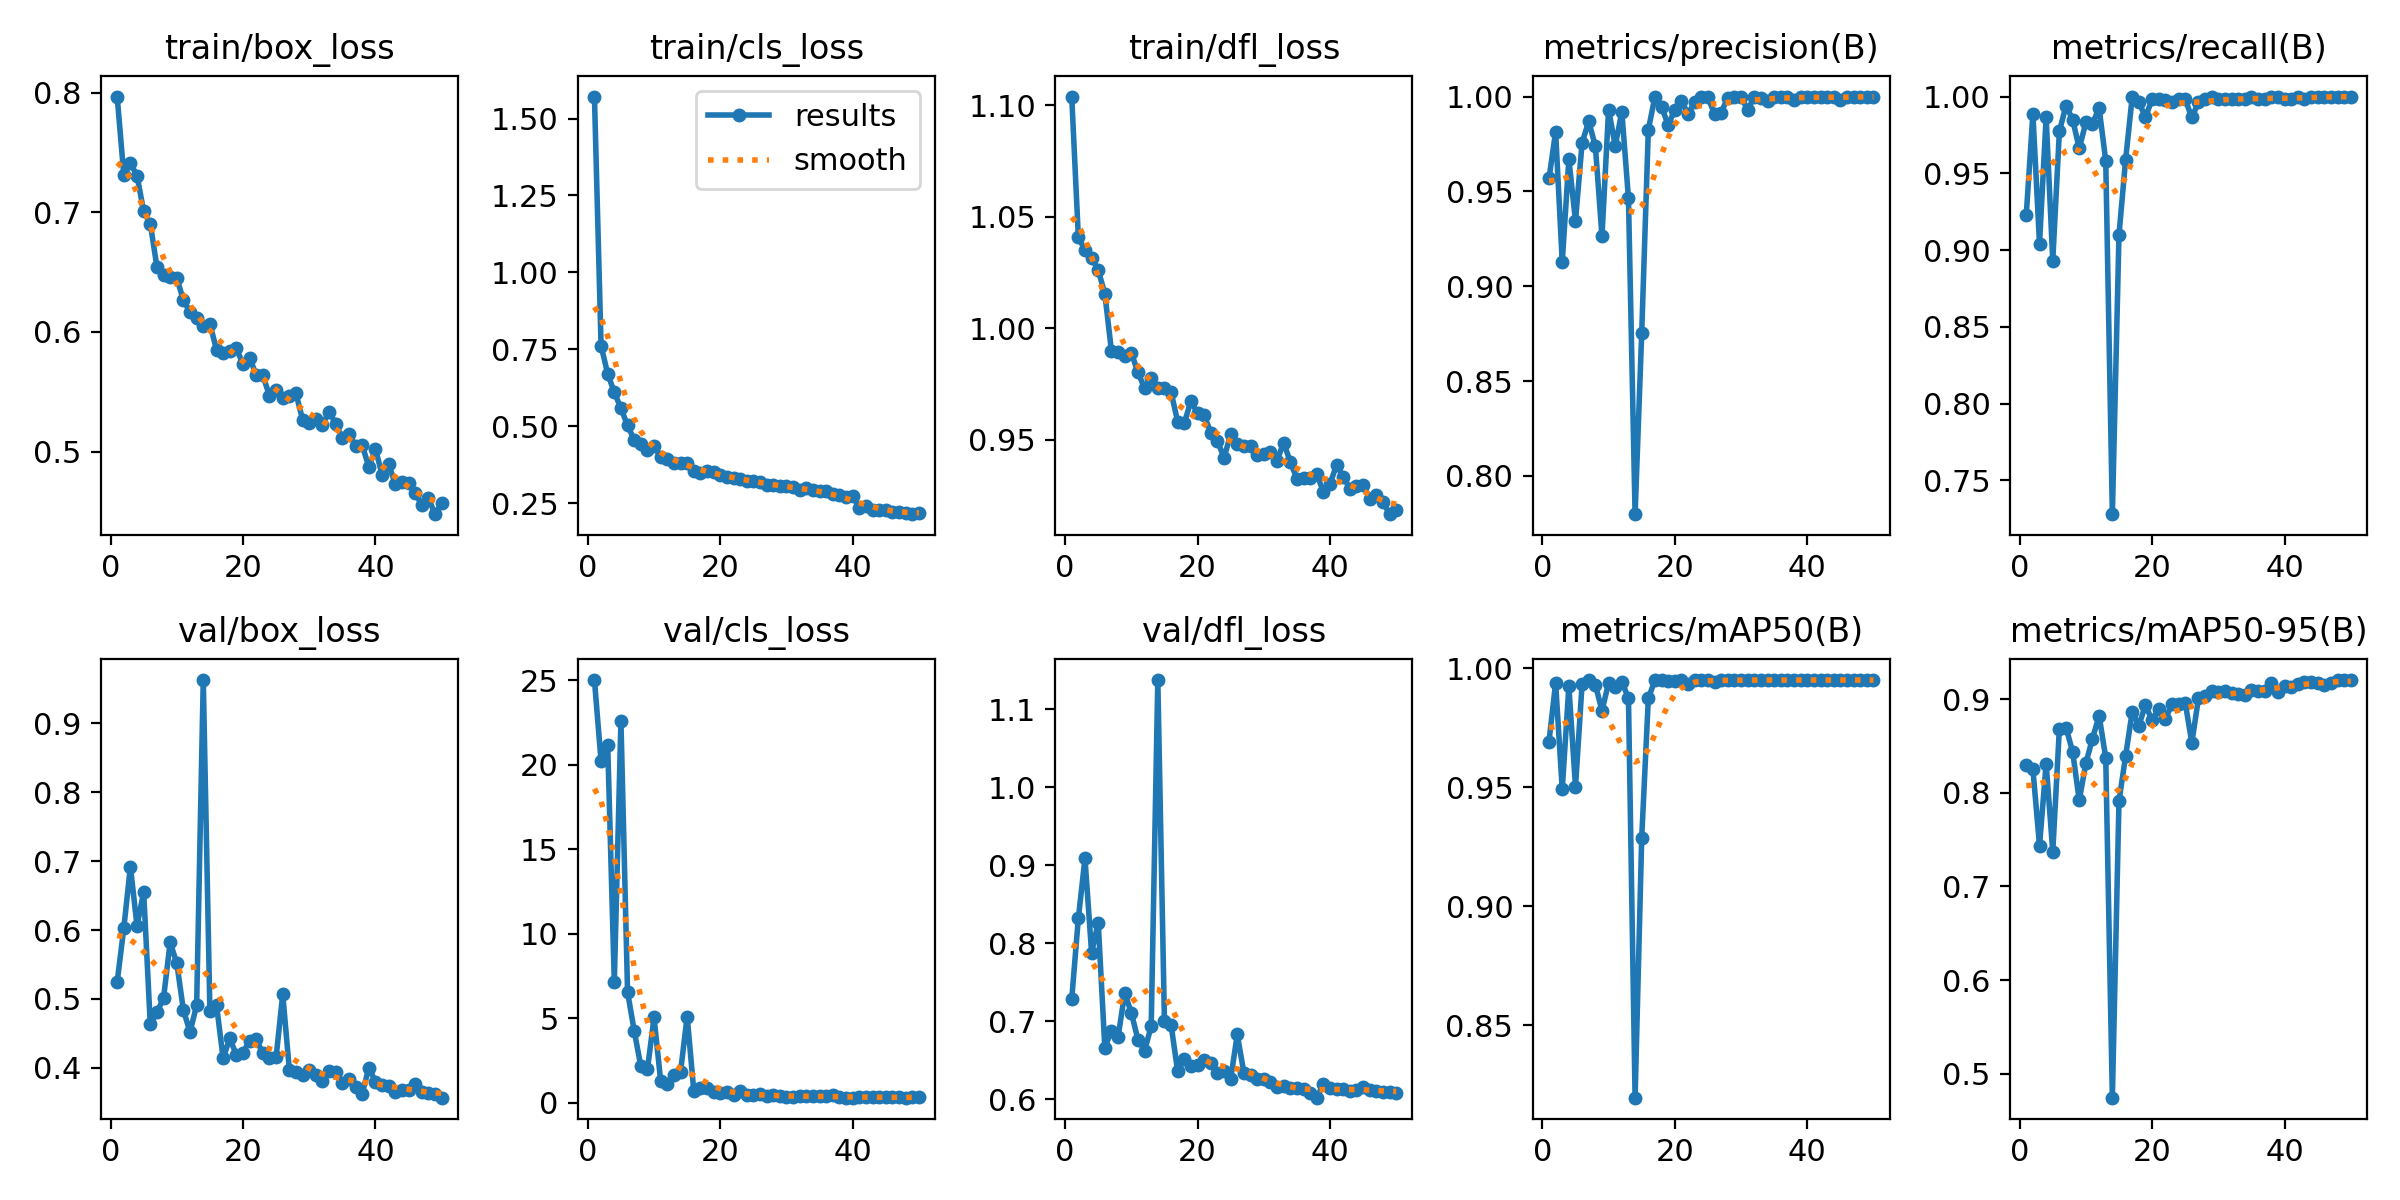

Values plotted in this chart, from the file beside it:
epoch, time, train/box_loss, train/cls_loss, train/dfl_loss, metrics/precision(B), metrics/recall(B), metrics/mAP50(B), metrics/mAP50-95(B), val/box_loss, val/cls_loss, val/dfl_loss, lr/pg0, lr/pg1, lr/pg2
1, 195.2, 0.7967, 1.571, 1.104, 0.9568, 0.9231, 0.9692, 0.8299, 0.5246, 25.02, 0.7286, 0.0006556, 0.0006556, 0.0006556
2, 387.6, 0.7314, 0.7616, 1.041, 0.9814, 0.9887, 0.9938, 0.8254, 0.6027, 20.21, 0.8319, 0.001296, 0.001296, 0.001296
3, 579.7, 0.741, 0.6699, 1.035, 0.9129, 0.9041, 0.9492, 0.7435, 0.6921, 21.2, 0.909, 0.00191, 0.00191, 0.00191
4, 771.3, 0.7306, 0.6098, 1.032, 0.9669, 0.9867, 0.9924, 0.831, 0.6057, 7.132, 0.7882, 0.001881, 0.001881, 0.001881
5, 962.9, 0.7008, 0.5582, 1.026, 0.9345, 0.8931, 0.9502, 0.7371, 0.6557, 22.62, 0.8265, 0.001842, 0.001842, 0.001842
6, 1153, 0.6905, 0.5021, 1.015, 0.9757, 0.9773, 0.9935, 0.8688, 0.4631, 6.549, 0.6664, 0.001802, 0.001802, 0.001802
7, 1344, 0.6545, 0.4559, 0.9898, 0.987, 0.9941, 0.9949, 0.8698, 0.4804, 4.259, 0.6881, 0.001762, 0.001762, 0.001762
8, 1535, 0.6475, 0.4418, 0.9892, 0.9739, 0.985, 0.9931, 0.8439, 0.5012, 2.165, 0.6798, 0.001723, 0.001723, 0.001723
9, 1727, 0.6463, 0.4217, 0.9875, 0.9265, 0.9662, 0.9821, 0.7923, 0.582, 1.971, 0.7364, 0.001683, 0.001683, 0.001683
10, 1918, 0.6449, 0.434, 0.989, 0.9931, 0.9831, 0.9938, 0.8317, 0.5522, 5.04, 0.7111, 0.001644, 0.001644, 0.001644
11, 2110, 0.6268, 0.4004, 0.9802, 0.974, 0.9824, 0.9921, 0.8581, 0.4838, 1.277, 0.6767, 0.001604, 0.001604, 0.001604
12, 2300, 0.6165, 0.3933, 0.9731, 0.9919, 0.9925, 0.9942, 0.8825, 0.452, 1.089, 0.6625, 0.001564, 0.001564, 0.001564
13, 2490, 0.6115, 0.3812, 0.9777, 0.9463, 0.9581, 0.9874, 0.8375, 0.4908, 1.617, 0.6935, 0.001525, 0.001525, 0.001525
14, 2682, 0.6053, 0.3786, 0.9731, 0.7798, 0.7279, 0.8197, 0.4743, 0.9631, 1.82, 1.138, 0.001485, 0.001485, 0.001485
15, 2873, 0.607, 0.38, 0.9731, 0.8754, 0.9099, 0.9288, 0.7914, 0.4829, 5.095, 0.7, 0.001446, 0.001446, 0.001446
16, 3064, 0.5851, 0.3539, 0.9714, 0.9825, 0.9587, 0.9873, 0.8395, 0.4912, 0.7071, 0.6955, 0.001406, 0.001406, 0.001406
17, 3254, 0.582, 0.3484, 0.958, 1, 0.9999, 0.995, 0.8868, 0.4137, 0.8397, 0.6359, 0.001366, 0.001366, 0.001366
18, 3453, 0.5837, 0.3525, 0.9573, 0.9945, 0.9962, 0.995, 0.872, 0.4427, 0.874, 0.6519, 0.001327, 0.001327, 0.001327
19, 3647, 0.5862, 0.3523, 0.9675, 0.985, 0.9867, 0.9946, 0.8938, 0.4186, 0.6561, 0.6424, 0.001287, 0.001287, 0.001287
20, 3838, 0.5731, 0.3407, 0.9617, 0.9929, 0.9981, 0.9947, 0.8775, 0.4221, 0.5477, 0.6443, 0.001248, 0.001248, 0.001248
21, 4029, 0.5784, 0.3337, 0.9609, 0.9979, 0.9981, 0.9949, 0.8892, 0.4392, 0.6477, 0.6509, 0.001208, 0.001208, 0.001208
22, 4219, 0.564, 0.3303, 0.9532, 0.9907, 0.9978, 0.9935, 0.8788, 0.4413, 0.4536, 0.6465, 0.001168, 0.001168, 0.001168
23, 4409, 0.5638, 0.3291, 0.9494, 0.9971, 0.9962, 0.995, 0.8947, 0.4209, 0.6704, 0.6342, 0.001129, 0.001129, 0.001129
24, 4600, 0.5466, 0.321, 0.9418, 0.9998, 0.9981, 0.995, 0.8955, 0.4143, 0.4237, 0.6358, 0.001089, 0.001089, 0.001089
25, 4792, 0.5513, 0.3228, 0.9525, 0.9998, 0.9981, 0.995, 0.8965, 0.4155, 0.4349, 0.6262, 0.00105, 0.00105, 0.00105
26, 5005, 0.545, 0.3194, 0.948, 0.9906, 0.9865, 0.9942, 0.8536, 0.5069, 0.5117, 0.6832, 0.00101, 0.00101, 0.00101
27, 5258, 0.5465, 0.3081, 0.947, 0.9916, 0.9962, 0.9949, 0.901, 0.3967, 0.4198, 0.6338, 0.0009704, 0.0009704, 0.0009704
28, 5480, 0.5486, 0.308, 0.947, 0.9994, 0.9981, 0.995, 0.9038, 0.3942, 0.4535, 0.6311, 0.0009308, 0.0009308, 0.0009308
29, 5671, 0.5268, 0.3051, 0.9432, 1, 0.9999, 0.995, 0.9084, 0.3891, 0.376, 0.6261, 0.0008912, 0.0008912, 0.0008912
30, 5861, 0.5238, 0.3046, 0.9434, 0.9998, 0.9981, 0.995, 0.9074, 0.3972, 0.3318, 0.6264, 0.0008516, 0.0008516, 0.0008516
31, 6063, 0.5273, 0.3019, 0.9445, 0.9931, 0.9981, 0.995, 0.9087, 0.3894, 0.3549, 0.6221, 0.000812, 0.000812, 0.000812
32, 6260, 0.5225, 0.2926, 0.9405, 0.9997, 0.9981, 0.995, 0.9069, 0.3815, 0.3743, 0.6153, 0.0007724, 0.0007724, 0.0007724
33, 6450, 0.5334, 0.2993, 0.9487, 0.9993, 0.9981, 0.995, 0.9052, 0.3957, 0.3693, 0.6168, 0.0007328, 0.0007328, 0.0007328
34, 6644, 0.5234, 0.2931, 0.94, 0.9978, 0.9981, 0.995, 0.9045, 0.394, 0.3924, 0.6152, 0.0006932, 0.0006932, 0.0006932
35, 6837, 0.5111, 0.2906, 0.9325, 1, 0.9999, 0.995, 0.9102, 0.3775, 0.3861, 0.6142, 0.0006536, 0.0006536, 0.0006536
36, 7027, 0.5146, 0.2884, 0.9327, 0.9995, 0.9981, 0.995, 0.9087, 0.3834, 0.3663, 0.6134, 0.000614, 0.000614, 0.000614
37, 7220, 0.5051, 0.2783, 0.9325, 0.9998, 0.9981, 0.995, 0.9084, 0.3723, 0.4324, 0.6076, 0.0005744, 0.0005744, 0.0005744
38, 7415, 0.5056, 0.2759, 0.9346, 0.9981, 0.9998, 0.995, 0.9169, 0.3626, 0.3128, 0.6021, 0.0005348, 0.0005348, 0.0005348
39, 7607, 0.487, 0.2694, 0.9266, 1, 0.9998, 0.995, 0.9075, 0.4, 0.2923, 0.6195, 0.0004952, 0.0004952, 0.0004952
40, 7798, 0.5022, 0.2735, 0.9302, 0.9996, 0.9981, 0.995, 0.9144, 0.38, 0.2999, 0.6151, 0.0004556, 0.0004556, 0.0004556
41, 7989, 0.4808, 0.2345, 0.9386, 0.9998, 0.9981, 0.995, 0.9128, 0.3755, 0.3332, 0.6135, 0.000416, 0.000416, 0.000416
42, 8179, 0.4894, 0.241, 0.9334, 1, 0.9996, 0.995, 0.9159, 0.3733, 0.3556, 0.6131, 0.0003764, 0.0003764, 0.0003764
43, 8370, 0.4727, 0.2289, 0.9279, 0.9996, 0.9981, 0.995, 0.9187, 0.3642, 0.3309, 0.6107, 0.0003368, 0.0003368, 0.0003368
44, 8562, 0.475, 0.227, 0.9293, 1, 0.9997, 0.995, 0.9182, 0.3678, 0.3094, 0.6121, 0.0002972, 0.0002972, 0.0002972
45, 8751, 0.4739, 0.228, 0.9296, 0.9981, 1, 0.995, 0.9175, 0.3682, 0.3092, 0.6163, 0.0002576, 0.0002576, 0.0002576
46, 8939, 0.4653, 0.2198, 0.9234, 1, 0.9999, 0.995, 0.9157, 0.3762, 0.3078, 0.6123, 0.000218, 0.000218, 0.000218
47, 9129, 0.4555, 0.2195, 0.925, 1, 1, 0.995, 0.9174, 0.3649, 0.3111, 0.6113, 0.0001784, 0.0001784, 0.0001784
48, 9316, 0.461, 0.2169, 0.922, 1, 0.9999, 0.995, 0.9205, 0.3634, 0.3024, 0.609, 0.0001388, 0.0001388, 0.0001388
49, 9506, 0.4477, 0.2138, 0.9165, 1, 0.9999, 0.995, 0.9206, 0.3618, 0.3087, 0.61, 9.92e-05, 9.92e-05, 9.92e-05
50, 9695, 0.4567, 0.2172, 0.9183, 1, 0.9999, 0.995, 0.9201, 0.3566, 0.3039, 0.6083, 5.96e-05, 5.96e-05, 5.96e-05
